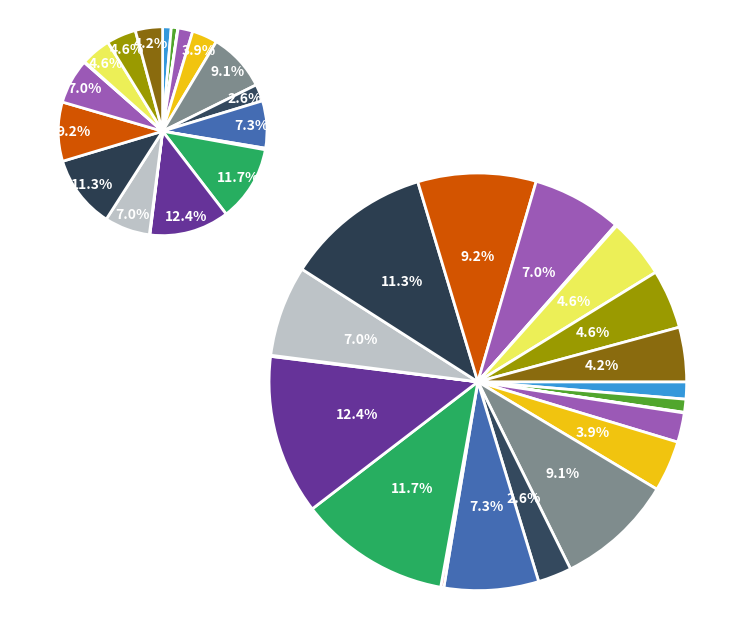

Write the Python code that produced this figure.
# Importing libraries to draw gene graph
import matplotlib.pyplot as plt
import numpy as np

from matplotlib.gridspec import GridSpec


# Sample dict(data) used in graph.

data={
      "cluster": 1,
      "member_cnt": 21343,
      "generation": {"11-15": 284, "81-85": 216, "0-5": 10,
                     "76-80": 486, "16-20": 840, "56-60": 1938,
                     "unknown": 558, "61-65": 1561, "86-90": 51,
                     "51-55": 2504, "46-50": 2639, "6-10": 18,
                     "31-35": 1501, "41-45": 2410, "36-40": 1954,
                     "66-70": 1486, "91 over": 23, "26-30": 989,
                     "21-25": 976, "71-75": 899},
      "gender": {"M": 11652, "F": 9691}
     }


# data={
#       "cluster": [1],
#       "member_cnt": [21343],
#       "generation": {"11-15": [284], "81-85": [216], "0-5": [10],
#                      "76-80": [486], "16-20": [840], "56-60": [1938],
#                      "unknown": [558], "61-65": [1561], "86-90": [51],
#                      "51-55": [2504], "46-50": [2639], "6-10": [18],
#                      "31-35": [1501], "41-45": [2410], "36-40": [1954],
#                      "66-70": [1486], "91 over": [23], "26-30": [989],
#                      "21-25": [976], "71-75": [899]},
#       "gender": {"M": [11652], "F": [9691]}
#      }



#colours used in representing 
graph_colours =("#3498db","#51a62d","#1abc9c","#9b59b6","#f1c40f",
         		"#7f8c8d","#34495e","#446cb3","#d24d57","#27ae60",
         		"#663399","#f7ca18","#bdc3c7","#2c3e50","#d35400",
         		"#9b59b6","#ecf0f1","#ecef57","#9a9a00","#8a6b0e")



#####################################################################
#Displaying Main Circle representing gene starting from here
#####################################################################


# list of genes which lable on the main gene pie chart
gene_label = list()

# number of different kind of cells in tissue
gene_values = list()


# Appending information in sample data to tisue_label and gene_values
for tissue, gene_numbers in (data['generation'].items()):

	gene_label.append(tissue)
	gene_values.append(gene_numbers)


# Set window size for displaying the graph
plt.figure(figsize=(10, 8))

# Set window grid for drawing graph
the_grid = GridSpec(10, 10)

# Set main graph to be drown at center of the display
plt.subplot(the_grid[5, 5], aspect=1)


# The parameters of main_gene_chart.pie below-
#.pie(value, lable, colours, wedgeprops, pctdistance, statangle, counterclock, autopct)
plt.pie(gene_values,  


		# lable of pie chart
		labels=gene_label, 

		# colours of each piece in pie chart
		colors=graph_colours, 

		# radius size for pie chart
		radius=10.0,

		# Draw edge of the piece of chart with white colour and widthe 2
		wedgeprops={'linewidth': 2,'edgecolor':"white"}, 

		# Set colour of text to white and bold
		textprops={'color': "white", 'weight': "bold"},

		# Displaying piece counter clockwise 
		counterclock=False,

		# Removing dicimal place of gene values in chart
		autopct=lambda p: '{:.1f}%'.format(p) if p >= 2.5 else '',

		)



###############################################################################

# Displaying Chart for tissues

###############################################################################


# Set main pie chart at center of the window
plt.subplot(the_grid[1, 1], aspect=1)


# The parameters of main_gene_chart.pie below-
#.pie(value, lable, colours, wedgeprops, pctdistance, statangle, counterclock, autopct)
plt.pie(gene_values,  

		# lable of pie chart
		labels=gene_label, 

		# colours of each piece in pie chart
		colors=graph_colours, 

		radius=5.0,

		# Draw edge of the piece of chart with white colour and widthe 2
		wedgeprops={'linewidth': 2,'edgecolor':"white"}, 

		# Set colour of text to white and bold
		textprops={'color': "white", 'weight': "bold"},

		pctdistance=0.85,

		startangle=90,

		# Displaying piece counter clockwise 
		counterclock=False,

		# Removing dicimal place of gene values in chart
		autopct=lambda p: '{:.1f}%'.format(p) if p >= 2.5 else ''
		)



# Display graph
plt.show()


